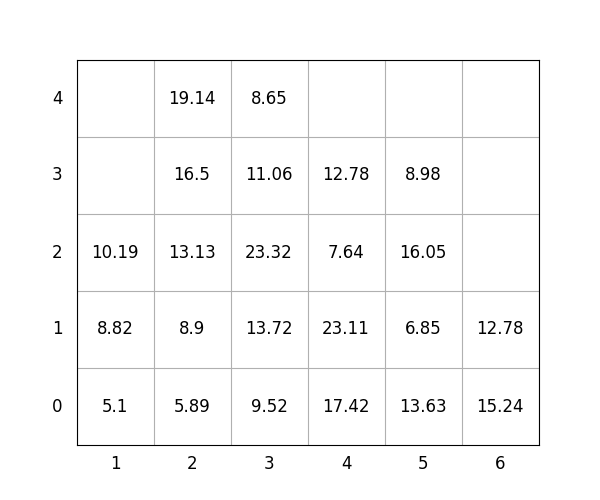

The data file committed next to this chart (first rows):
idx, loc_x, loc_y, loc_z, weight, group, score, seq, reloc, size(ft)
1, 2, 0, 0, 5.89, 0, 5.89, 1, 0, 20
2, 5, 0, 0, 13.63, 3, 313.6, 2, 1.0, 20
3, 5, 0, 1, 6.85, 3, 306.9, 3, 1.0, 20
4, 5, 0, 2, 16.05, 2, 216.1, 4, 1.0, 20
5, 6, 0, 0, 15.24, 2, 215.2, 5, 0, 20
6, 3, 0, 0, 9.52, 0, 9.52, 6, 0, 20
7, 4, 0, 0, 17.42, 1, 117.4, 7, 0, 20
8, 6, 0, 1, 12.78, 3, 312.8, 8, 0, 20
9, 3, 0, 1, 13.72, 0, 13.72, 9, 0, 20
10, 4, 0, 1, 23.11, 1, 123.1, 10, 0, 20
11, 4, 0, 2, 7.64, 2, 207.6, 11, 0, 20
12, 2, 0, 1, 8.9, 0, 8.9, 12, 0, 20
13, 5, 0, 3, 8.98, 3, 309, 13, 1.0, 20
14, 1, 0, 0, 5.1, 0, 5.1, 14, 0, 20
15, 4, 0, 3, 12.78, 2, 212.8, 15, 0, 20
16, 3, 0, 2, 23.32, 0, 23.32, 16, 0, 20
17, 2, 0, 2, 13.13, 0, 13.13, 17, 0, 20
18, 2, 0, 3, 16.5, 0, 16.5, 18, 0, 20
19, 3, 0, 3, 11.06, 1, 111.1, 19, 0, 20
20, 2, 0, 4, 19.14, 0, 19.14, 20, 0, 20
21, 1, 0, 1, 8.82, 0, 8.82, 21, 0, 20
22, 3, 0, 4, 8.65, 2, 208.7, 22, 0, 20
23, 1, 0, 2, 10.19, 0, 10.19, 23, 0, 20
